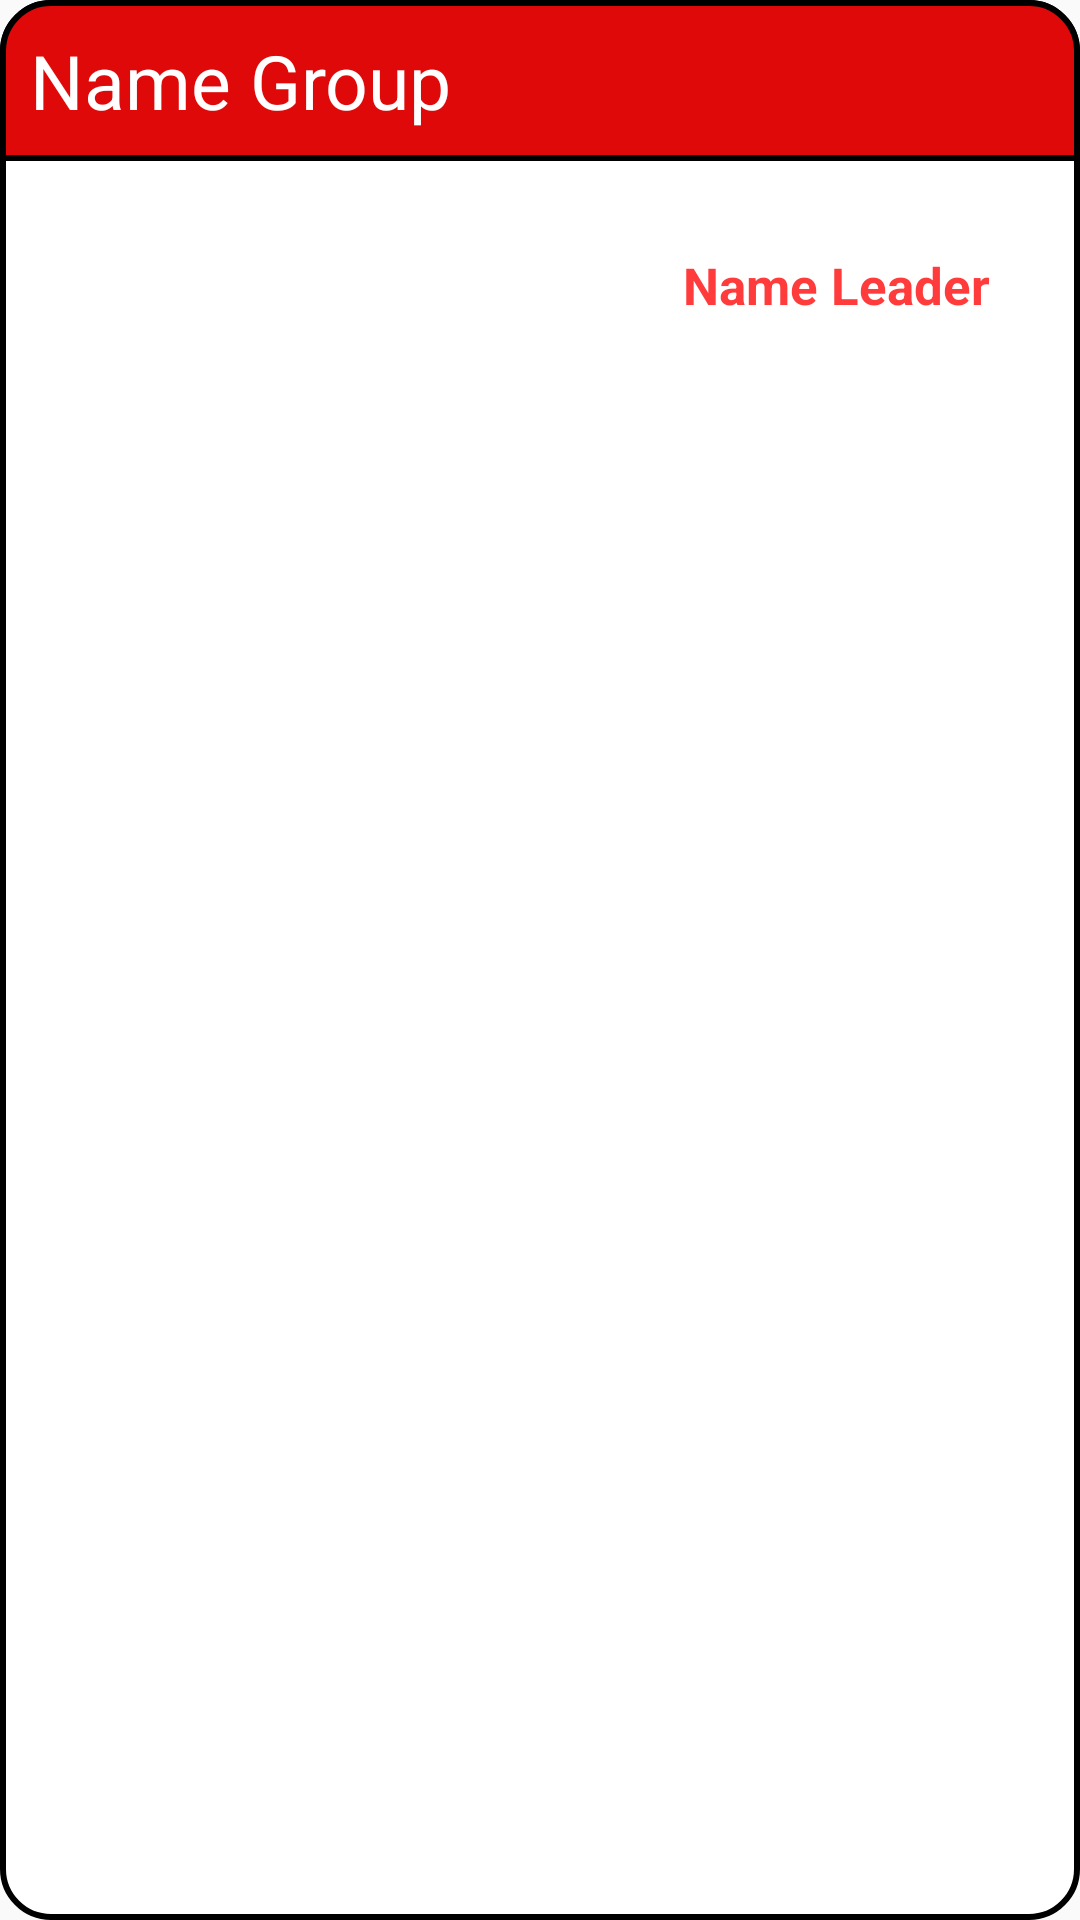

Write the Android layout XML for this screen, with the resource values it uses.
<!-- AndroidManifest.xml: application theme Theme.AppCompat.DayNight.NoActionBar -->
<!-- res/layout/group_row.xml -->
<?xml version="1.0" encoding="utf-8"?>
<RelativeLayout xmlns:android="http://schemas.android.com/apk/res/android"
    android:layout_width="wrap_content"
    android:layout_height="wrap_content"
    android:background="@drawable/item_fshare"
    android:layout_margin="20dp">
    <TextView
        android:padding="10dp"
        android:background="@drawable/bg_top_custom"
        android:layout_width="match_parent"
        android:layout_height="wrap_content"
        android:id="@+id/nameGroup"
        android:text="Name Group"
        android:textColor="#ffff"
        android:textSize="25dp" />
    <TextView
        android:padding="20dp"
        android:layout_margin="10dp"
        android:layout_width="match_parent"
        android:layout_height="wrap_content"
        android:text="Name Leader"
        android:textStyle="bold"
        android:textColor="#FF3B3B"
        android:layout_below="@id/nameGroup"
        android:textSize="17dp"
        android:gravity="end"
        android:id="@+id/nameLeader"
        />


</RelativeLayout>
<!-- resources referenced by this layout -->
<resources>
  <!-- drawable bg_top_custom (drawable) -->
  <?xml version="1.0" encoding="utf-8"?>
  <shape
      android:shape="rectangle"
      xmlns:android="http://schemas.android.com/apk/res/android">
      <solid android:color="#DF0909"></solid>
      <corners android:topLeftRadius="16dp" android:topRightRadius="16dp"/>
      <stroke android:width="2dp"/>
  </shape>
  <!-- drawable item_fshare (drawable) -->
  <?xml version="1.0" encoding="utf-8"?>
  <shape
      android:shape="rectangle"
      xmlns:android="http://schemas.android.com/apk/res/android">
      <solid android:color="#FFFFFF"></solid>
      <corners android:radius="16dp"/>
      <stroke android:width="2dp"/>
  </shape>
</resources>
